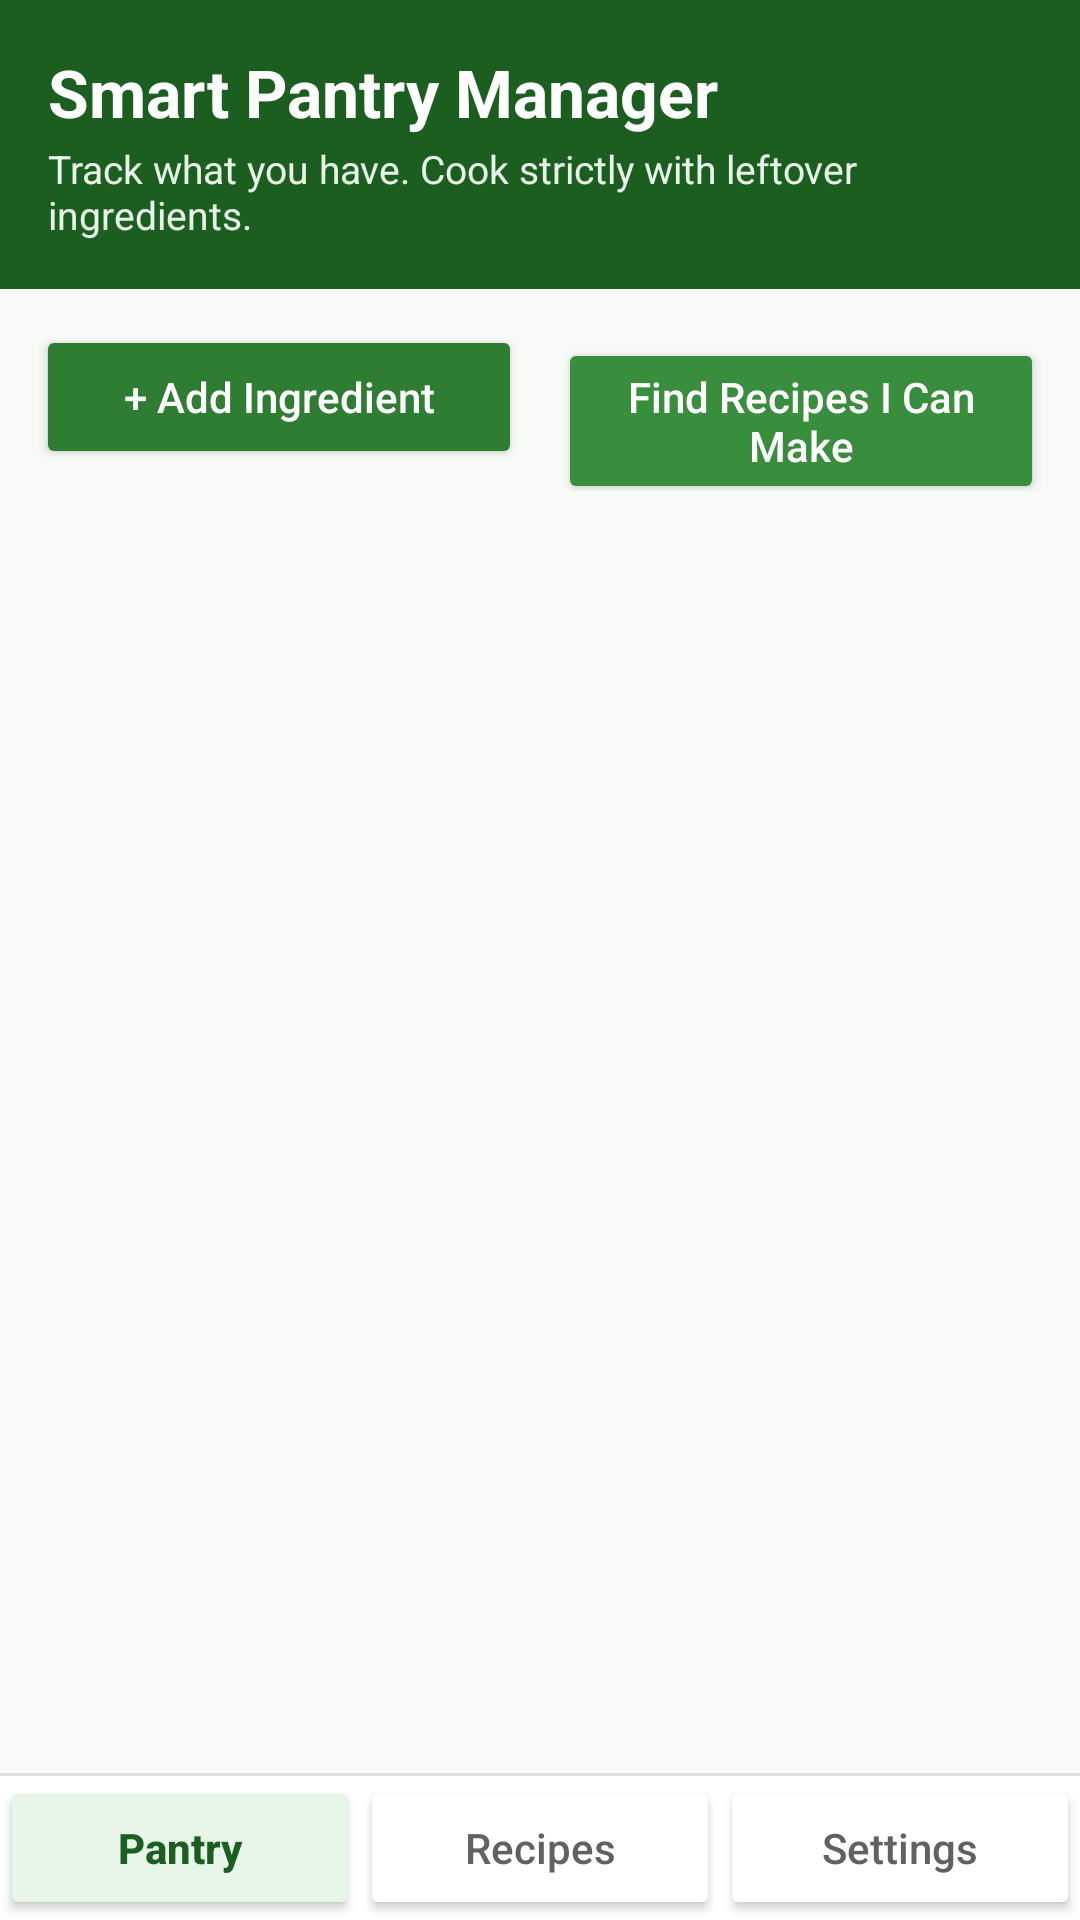

Write the Android layout XML for this screen, with the resource values it uses.
<!-- AndroidManifest.xml: application theme AppTheme -->
<!-- res/layout/activity_main.xml -->
<?xml version="1.0" encoding="utf-8"?>
<LinearLayout xmlns:android="http://schemas.android.com/apk/res/android"
    android:layout_width="match_parent"
    android:layout_height="match_parent"
    android:orientation="vertical"
    android:background="@color/colorBackground">

    
    <LinearLayout
        android:layout_width="match_parent"
        android:layout_height="wrap_content"
        android:orientation="vertical"
        android:background="@color/colorPrimaryDark"
        android:padding="16dp">

        <TextView
            android:id="@+id/tv_app_title"
            android:layout_width="wrap_content"
            android:layout_height="wrap_content"
            android:text="@string/app_name"
            android:textSize="22sp"
            android:textStyle="bold"
            android:textColor="@color/colorTextWhite" />

        <TextView
            android:id="@+id/tv_app_subtitle"
            android:layout_width="wrap_content"
            android:layout_height="wrap_content"
            android:text="@string/app_tagline"
            android:textSize="13sp"
            android:textColor="@color/colorPrimaryLight"
            android:paddingTop="2dp" />
    </LinearLayout>

    
    <TextView
        android:id="@+id/alert_banner"
        android:layout_width="match_parent"
        android:layout_height="wrap_content"
        android:background="@color/colorAlertBackground"
        android:textColor="@color/colorAlertText"
        android:textSize="13sp"
        android:textStyle="bold"
        android:padding="12dp"
        android:visibility="gone" />

    
    <LinearLayout
        android:layout_width="match_parent"
        android:layout_height="wrap_content"
        android:orientation="horizontal"
        android:padding="12dp">

        <Button
            android:id="@+id/btn_add_ingredient"
            android:layout_width="0dp"
            android:layout_height="wrap_content"
            android:layout_weight="1"
            android:text="@string/btn_add_ingredient"
            android:textAllCaps="false"
            android:textColor="@color/colorTextWhite"
            android:backgroundTint="@color/colorPrimary"
            android:layout_marginEnd="6dp" />

        <Button
            android:id="@+id/btn_find_recipes"
            android:layout_width="0dp"
            android:layout_height="wrap_content"
            android:layout_weight="1"
            android:text="@string/btn_find_recipes"
            android:textAllCaps="false"
            android:textColor="@color/colorTextWhite"
            android:backgroundTint="@color/colorAccent"
            android:layout_marginStart="6dp" />
    </LinearLayout>

    
    <TextView
        android:id="@+id/empty_state_text"
        android:layout_width="match_parent"
        android:layout_height="wrap_content"
        android:text="@string/empty_pantry_message"
        android:textSize="15sp"
        android:textColor="@color/colorTextSecondary"
        android:gravity="center"
        android:padding="32dp"
        android:visibility="gone" />

    
    <ListView
        android:id="@+id/pantry_list"
        android:layout_width="match_parent"
        android:layout_height="0dp"
        android:layout_weight="1"
        android:divider="@color/colorDivider"
        android:dividerHeight="1dp"
        android:paddingStart="12dp"
        android:paddingEnd="12dp" />

    
    <View
        android:layout_width="match_parent"
        android:layout_height="1dp"
        android:background="@color/colorDivider" />

    
    <LinearLayout
        android:id="@+id/bottom_nav_container"
        android:layout_width="match_parent"
        android:layout_height="wrap_content"
        android:orientation="horizontal"
        android:background="@color/colorSurface">

        <Button
            android:id="@+id/nav_btn_pantry"
            android:layout_width="0dp"
            android:layout_height="wrap_content"
            android:layout_weight="1"
            android:text="@string/nav_pantry"
            android:textAllCaps="false"
            android:textStyle="bold"
            android:textColor="@color/colorPrimaryDark"
            android:backgroundTint="@color/colorPrimaryLight" />

        <Button
            android:id="@+id/nav_btn_recipes"
            android:layout_width="0dp"
            android:layout_height="wrap_content"
            android:layout_weight="1"
            android:text="@string/nav_recipes"
            android:textAllCaps="false"
            android:textColor="@color/colorTextSecondary"
            android:backgroundTint="@color/colorSurface" />

        <Button
            android:id="@+id/nav_btn_settings"
            android:layout_width="0dp"
            android:layout_height="wrap_content"
            android:layout_weight="1"
            android:text="@string/nav_settings"
            android:textAllCaps="false"
            android:textColor="@color/colorTextSecondary"
            android:backgroundTint="@color/colorSurface" />
    </LinearLayout>

</LinearLayout>
<!-- resources referenced by this layout -->
<resources>
  <color name="colorAccent">#388E3C</color>
  <color name="colorAlertBackground">#FFEBEE</color>
  <color name="colorAlertText">#C62828</color>
  <color name="colorBackground">#F8FAF7</color>
  <color name="colorDivider">#E0E0E0</color>
  <color name="colorPrimary">#2E7D32</color>
  <color name="colorPrimaryDark">#1B5E20</color>
  <color name="colorPrimaryLight">#E8F5E9</color>
  <color name="colorSurface">#FFFFFF</color>
  <color name="colorTextSecondary">#616161</color>
  <color name="colorTextWhite">#FFFFFF</color>
  <string name="app_name">Smart Pantry Manager</string>
  <string name="app_tagline">Track what you have. Cook strictly with leftover ingredients.</string>
  <string name="btn_add_ingredient">+ Add Ingredient</string>
  <string name="btn_find_recipes">Find Recipes I Can Make</string>
  <string name="empty_pantry_message">Your pantry is currently empty.\nTap "+ Add Ingredient" above to start tracking items!</string>
  <string name="nav_pantry">Pantry</string>
  <string name="nav_recipes">Recipes</string>
  <string name="nav_settings">Settings</string>
  <style name="AppTheme" parent="android:Theme.Material.Light.NoActionBar">
          <item name="android:colorPrimary">@color/colorPrimary</item>
          <item name="android:colorPrimaryDark">@color/colorPrimaryDark</item>
          <item name="android:colorAccent">@color/colorAccent</item>
  
          <item name="android:windowBackground">@color/colorBackground</item>
          <item name="android:textColorPrimary">@color/colorTextPrimary</item>
          <item name="android:textColorSecondary">@color/colorTextSecondary</item>
      </style>
  <color name="colorTextPrimary">#1B261B</color>
</resources>
